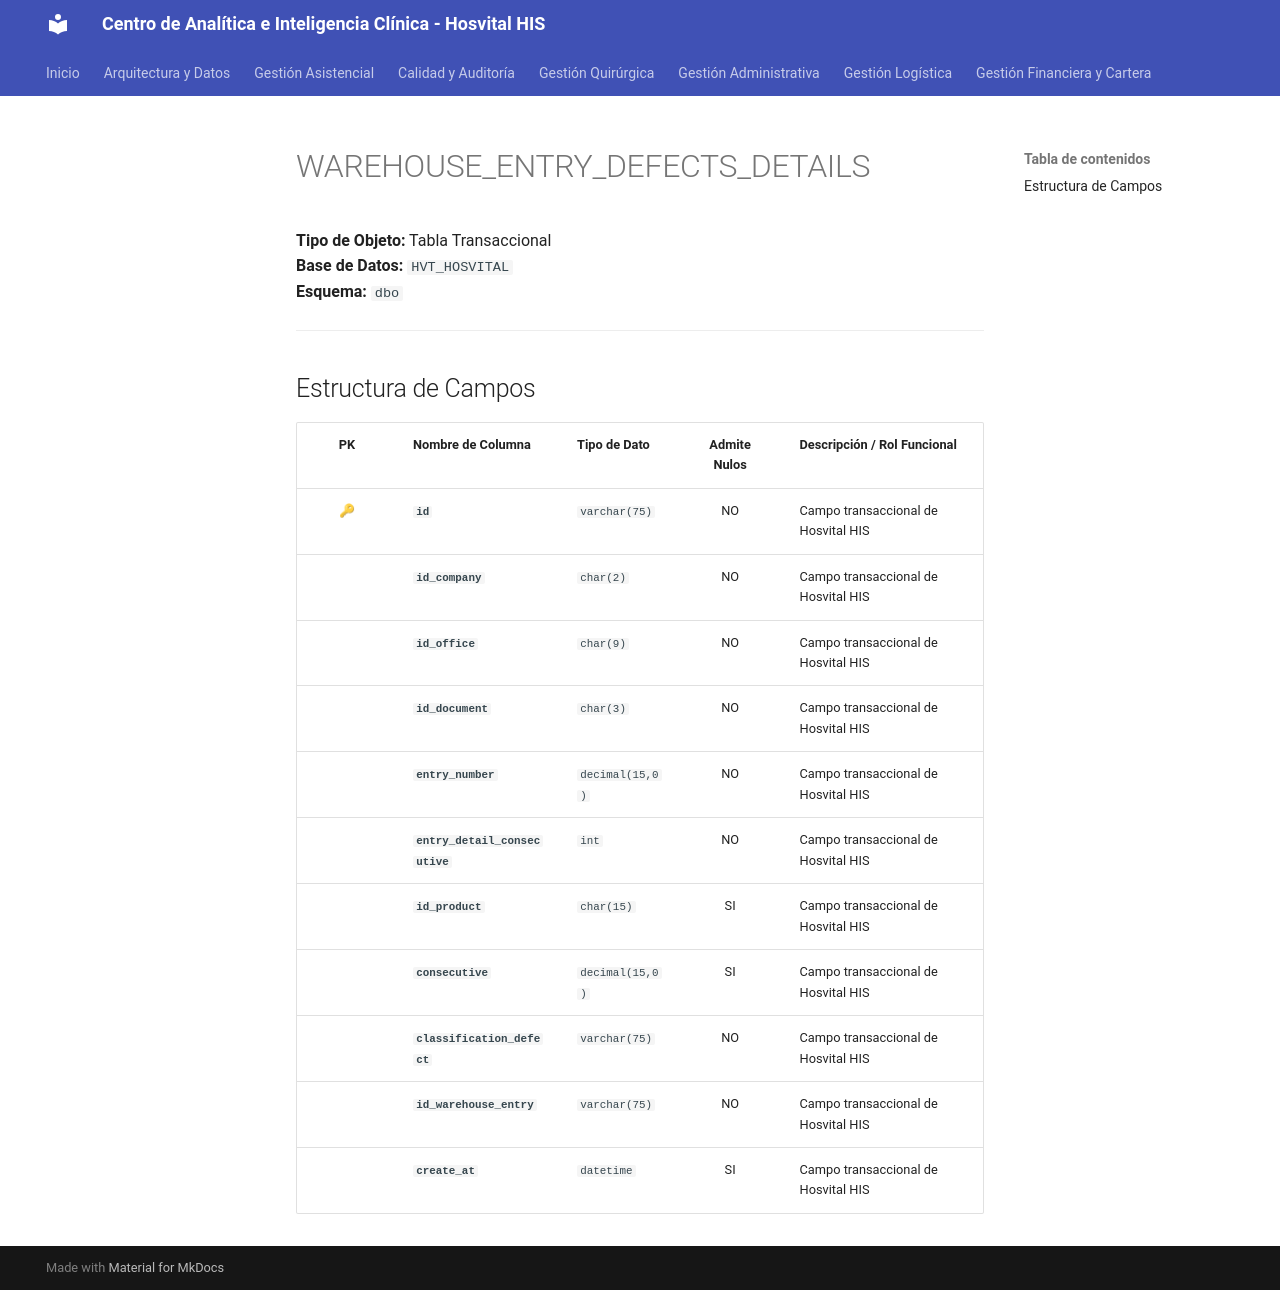

repository: SoporteSaludtech/superset-docs · page: diccionario-general/WAREHOUSE_ENTRY_DEFECTS_DETAILS/index.html · generator: mkdocs

# WAREHOUSE_ENTRY_DEFECTS_DETAILS

**Tipo de Objeto:** Tabla Transaccional  
**Base de Datos:** `HVT_HOSVITAL`  
**Esquema:** `dbo`

---

## Estructura de Campos

| PK | Nombre de Columna | Tipo de Dato | Admite Nulos | Descripción / Rol Funcional |
| :-: | :--- | :--- | :-: | :--- |
| 🔑 | **`id`** | `varchar(75)` | NO | Campo transaccional de Hosvital HIS |
|  | **`id_company`** | `char(2)` | NO | Campo transaccional de Hosvital HIS |
|  | **`id_office`** | `char(9)` | NO | Campo transaccional de Hosvital HIS |
|  | **`id_document`** | `char(3)` | NO | Campo transaccional de Hosvital HIS |
|  | **`entry_number`** | `decimal(15,0)` | NO | Campo transaccional de Hosvital HIS |
|  | **`entry_detail_consecutive`** | `int` | NO | Campo transaccional de Hosvital HIS |
|  | **`id_product`** | `char(15)` | SI | Campo transaccional de Hosvital HIS |
|  | **`consecutive`** | `decimal(15,0)` | SI | Campo transaccional de Hosvital HIS |
|  | **`classification_defect`** | `varchar(75)` | NO | Campo transaccional de Hosvital HIS |
|  | **`id_warehouse_entry`** | `varchar(75)` | NO | Campo transaccional de Hosvital HIS |
|  | **`create_at`** | `datetime` | SI | Campo transaccional de Hosvital HIS |
